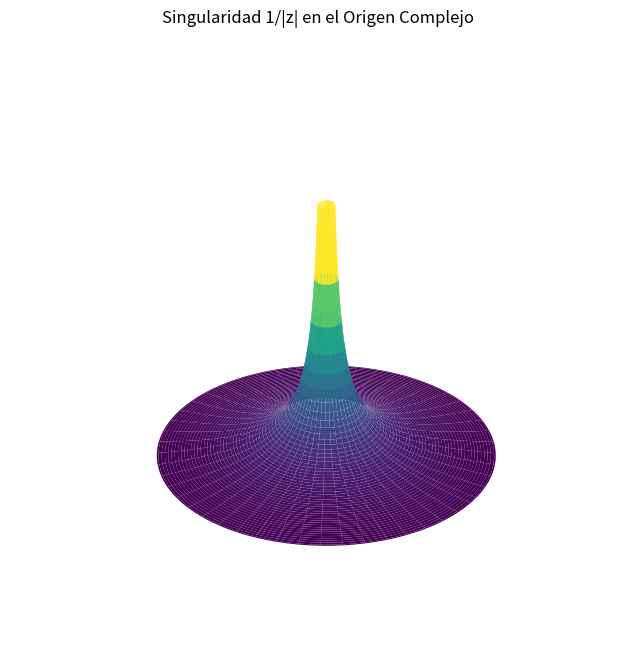

Here is the Python script that generated this plot:
%matplotlib inline
import numpy as np
import matplotlib.pyplot as plt
from mpl_toolkits.mplot3d import Axes3D

r = np.linspace(0.1, 2, 100)
theta = np.linspace(0, 2*np.pi, 100)
R, Theta = np.meshgrid(r, theta)
X = R * np.cos(Theta)
Y = R * np.sin(Theta)

# Función 1/z
Z = 1 / R

fig = plt.figure(figsize=(8,8))
ax = fig.add_subplot(111, projection='3d')
ax.plot_surface(X, Y, Z, cmap='viridis', edgecolor='none')
plt.title('Singularidad 1/|z| en el Origen Complejo')
plt.axis('off')
plt.show()
